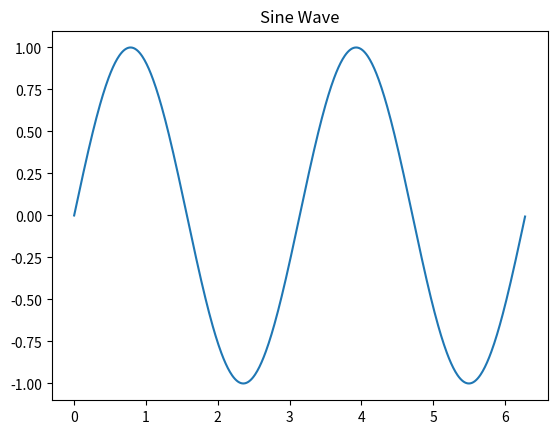

Reproduce this figure in Python.
import numpy
from matplotlib import pyplot as plt

#function to create and show sine wave
def sineWave():
    #define the x axis for the plot
    x = numpy.arange(0, numpy.pi * 2, 0.01)
    #calulate corresponding y coordinates
    y = numpy.sin(x*2) #frequency doubled by multiplying x by 2

    #plot
    plt.plot(x, y)
    plt.title("Sine Wave")
    plt.show()

if __name__ == "__main__":
    sineWave()